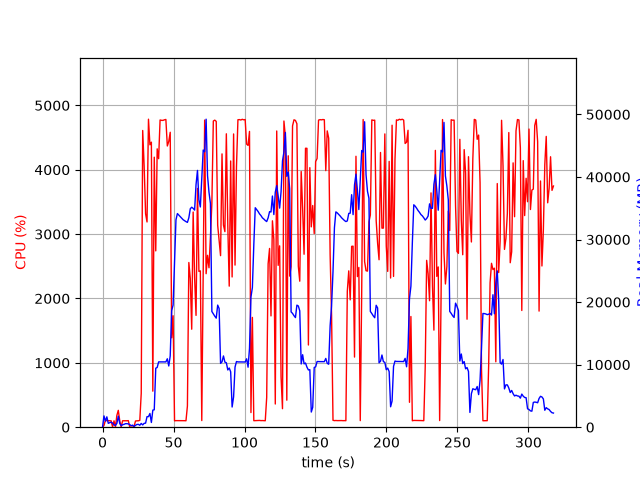

The table this chart was drawn from, first rows:
elapsed_time, nproc, cpu, mem_real, mem_virtual
4.1961669921875e-05, 1, 0.0, 9.996, 3186
1.006, 17, 27.8, 1806, 6840
2.019, 5, 106.0, 965.5, 3152
3.028, 11, 101.9, 1656, 5731
4.04, 3, 101.1, 616.7, 2199
5.048, 3, 99.2, 721.7, 2295
6.057, 3, 99.1, 804.7, 2407
7.065, 5, 3.0, 656.5, 2705
8.075, 3, 99.2, 359, 1861
9.083, 3, 3.0, 297.1, 1785
10.09, 4, 183.7, 606.9, 2437
11.1, 11, 262.1, 1763, 5581
12.11, 4, 102.2, 610.2, 2430
13.12, 3, 2.0, 235.6, 1866
14.12, 3, 100.1, 402.7, 2026
15.13, 3, 100.1, 453.2, 2088
16.14, 3, 99.2, 561.3, 2236
17.15, 3, 100.1, 561.3, 2236
18.16, 3, 102.2, 527.2, 2236
19.17, 4, 1.0, 413.1, 2279
20.18, 3, 0.0, 235.8, 1845
21.19, 3, 0.0, 328, 1916
22.2, 2, 12.8, 95.34, 153.5
23.21, 1, 96.0, 301.3, 1322
24.23, 1, 99.0, 435.3, 1450
25.24, 1, 99.9, 456.1, 1978
26.25, 1, 106.0, 308.6, 5453
27.26, 1, 526.7, 597.9, 5453
28.28, 1, 4610, 362.8, 5453
29.3, 1, 4057, 615.8, 5453
30.33, 1, 3316, 650.7, 6017
31.34, 1, 3189, 1688, 7305
32.36, 1, 4786, 1688, 7305
33.38, 1, 4388, 2192, 7305
34.4, 1, 4428, 754.4, 7305
35.42, 1, 559.8, 2729, 9385
36.43, 1, 4195, 2784, 9425
37.48, 1, 2740, 9434, 23015
38.49, 1, 4325, 9547, 23015
39.51, 1, 4172, 10439, 23015
40.53, 1, 4773, 10439, 23015
41.55, 1, 4768, 10439, 23015
42.57, 1, 4767, 10439, 23015
43.59, 1, 4776, 10437, 23015
44.61, 1, 4781, 10437, 23015
45.63, 1, 4369, 10936, 23015
46.65, 1, 4440, 9786, 23015
47.67, 1, 4582, 11403, 26473
48.69, 1, 1388, 18628, 38161
49.7, 1, 1732, 19520, 58641
50.71, 1, 99.2, 26500, 58641
51.72, 1, 102.1, 33149, 58641
52.73, 1, 102.2, 34148, 58641
53.73, 1, 102.2, 33898, 58641
54.74, 1, 104.1, 33639, 58641
55.75, 1, 101.2, 33378, 58641
56.76, 1, 102.2, 33166, 58641
57.77, 1, 101.2, 33003, 58641
58.77, 1, 100.2, 32859, 58641
59.78, 1, 329.6, 32738, 58641
... 254 more rows
